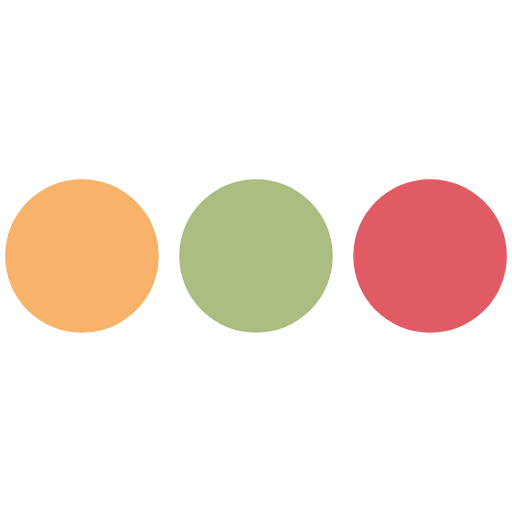
t = 0.00 s
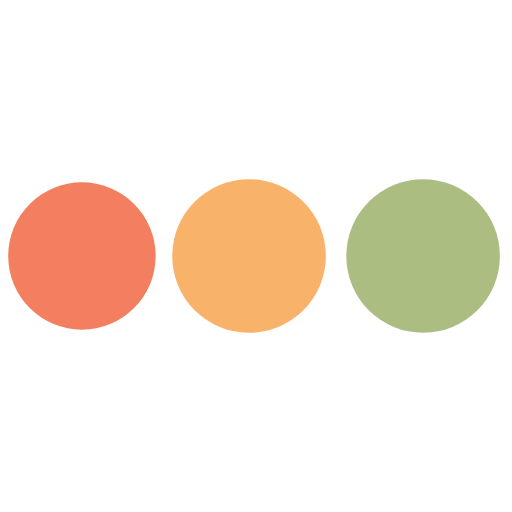
t = 0.43 s
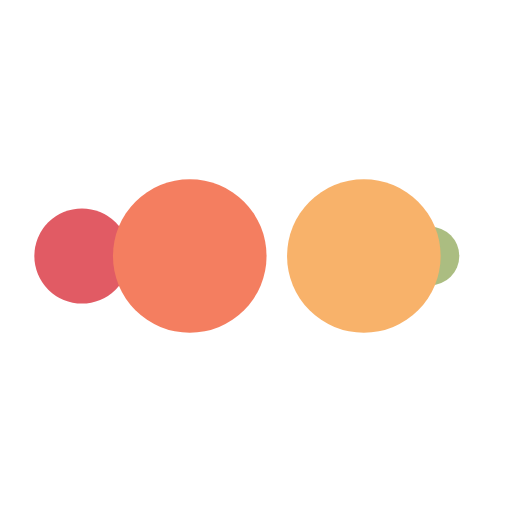
t = 0.71 s
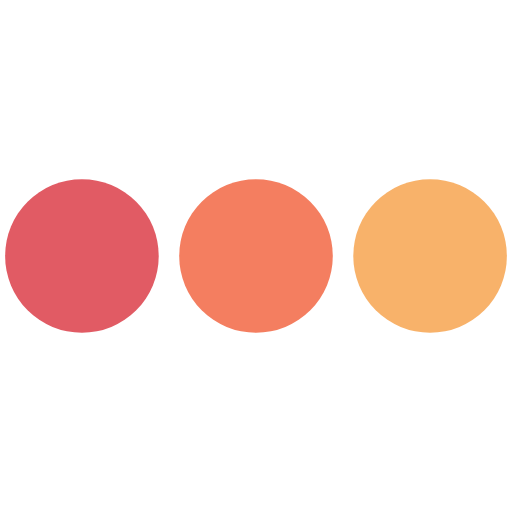
t = 1.14 s
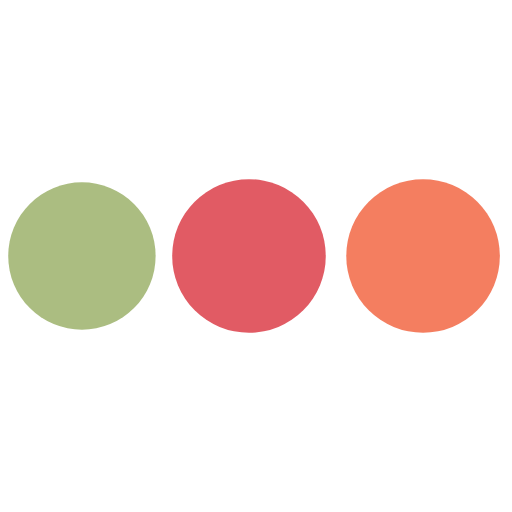
t = 1.56 s
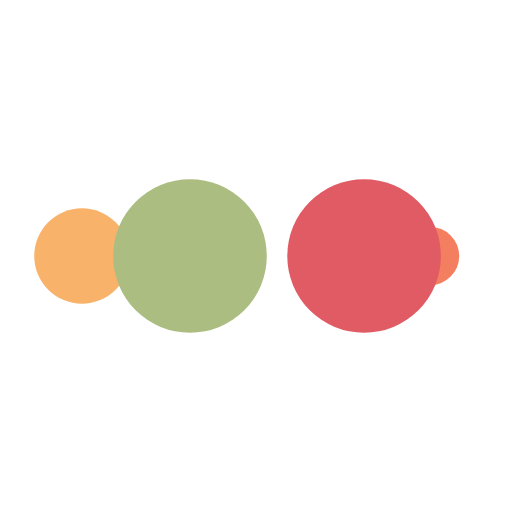
t = 1.85 s

The animated SVG that drew these frames (rendered in a browser with its animation timeline set to each time). Animation: 10 SMIL elements (animate=10); one cycle of 2.27 s, repeats indefinitely.

<?xml version="1.0" encoding="utf-8"?>
<svg xmlns="http://www.w3.org/2000/svg" xmlns:xlink="http://www.w3.org/1999/xlink" style="margin: auto; background: none; display: block; shape-rendering: auto;" width="51px" height="51px" viewBox="0 0 100 100" preserveAspectRatio="xMidYMid">
<circle cx="84" cy="50" r="10" fill="#e15b64">
    <animate attributeName="r" repeatCount="indefinite" dur="0.5681818181818182s" calcMode="spline" keyTimes="0;1" values="15;0" keySplines="0 0.5 0.5 1" begin="0s"></animate>
    <animate attributeName="fill" repeatCount="indefinite" dur="2.272727272727273s" calcMode="discrete" keyTimes="0;0.25;0.5;0.75;1" values="#e15b64;#abbd81;#f8b26a;#f47e60;#e15b64" begin="0s"></animate>
</circle><circle cx="16" cy="50" r="10" fill="#e15b64">
  <animate attributeName="r" repeatCount="indefinite" dur="2.272727272727273s" calcMode="spline" keyTimes="0;0.25;0.5;0.75;1" values="0;0;15;15;15" keySplines="0 0.5 0.5 1;0 0.5 0.5 1;0 0.5 0.5 1;0 0.5 0.5 1" begin="0s"></animate>
  <animate attributeName="cx" repeatCount="indefinite" dur="2.272727272727273s" calcMode="spline" keyTimes="0;0.25;0.5;0.75;1" values="16;16;16;50;84" keySplines="0 0.5 0.5 1;0 0.5 0.5 1;0 0.5 0.5 1;0 0.5 0.5 1" begin="0s"></animate>
</circle><circle cx="50" cy="50" r="10" fill="#f47e60">
  <animate attributeName="r" repeatCount="indefinite" dur="2.272727272727273s" calcMode="spline" keyTimes="0;0.25;0.5;0.75;1" values="0;0;15;15;15" keySplines="0 0.5 0.5 1;0 0.5 0.5 1;0 0.5 0.5 1;0 0.5 0.5 1" begin="-0.5681818181818182s"></animate>
  <animate attributeName="cx" repeatCount="indefinite" dur="2.272727272727273s" calcMode="spline" keyTimes="0;0.25;0.5;0.75;1" values="16;16;16;50;84" keySplines="0 0.5 0.5 1;0 0.5 0.5 1;0 0.5 0.5 1;0 0.5 0.5 1" begin="-0.5681818181818182s"></animate>
</circle><circle cx="84" cy="50" r="10" fill="#f8b26a">
  <animate attributeName="r" repeatCount="indefinite" dur="2.272727272727273s" calcMode="spline" keyTimes="0;0.25;0.5;0.75;1" values="0;0;15;15;15" keySplines="0 0.5 0.5 1;0 0.5 0.5 1;0 0.5 0.5 1;0 0.5 0.5 1" begin="-1.1363636363636365s"></animate>
  <animate attributeName="cx" repeatCount="indefinite" dur="2.272727272727273s" calcMode="spline" keyTimes="0;0.25;0.5;0.75;1" values="16;16;16;50;84" keySplines="0 0.5 0.5 1;0 0.5 0.5 1;0 0.5 0.5 1;0 0.5 0.5 1" begin="-1.1363636363636365s"></animate>
</circle><circle cx="16" cy="50" r="10" fill="#abbd81">
  <animate attributeName="r" repeatCount="indefinite" dur="2.272727272727273s" calcMode="spline" keyTimes="0;0.25;0.5;0.75;1" values="0;0;15;15;15" keySplines="0 0.5 0.5 1;0 0.5 0.5 1;0 0.5 0.5 1;0 0.5 0.5 1" begin="-1.7045454545454546s"></animate>
  <animate attributeName="cx" repeatCount="indefinite" dur="2.272727272727273s" calcMode="spline" keyTimes="0;0.25;0.5;0.75;1" values="16;16;16;50;84" keySplines="0 0.5 0.5 1;0 0.5 0.5 1;0 0.5 0.5 1;0 0.5 0.5 1" begin="-1.7045454545454546s"></animate>
</circle>
<!-- [ldio] generated by https://loading.io/ --></svg>
